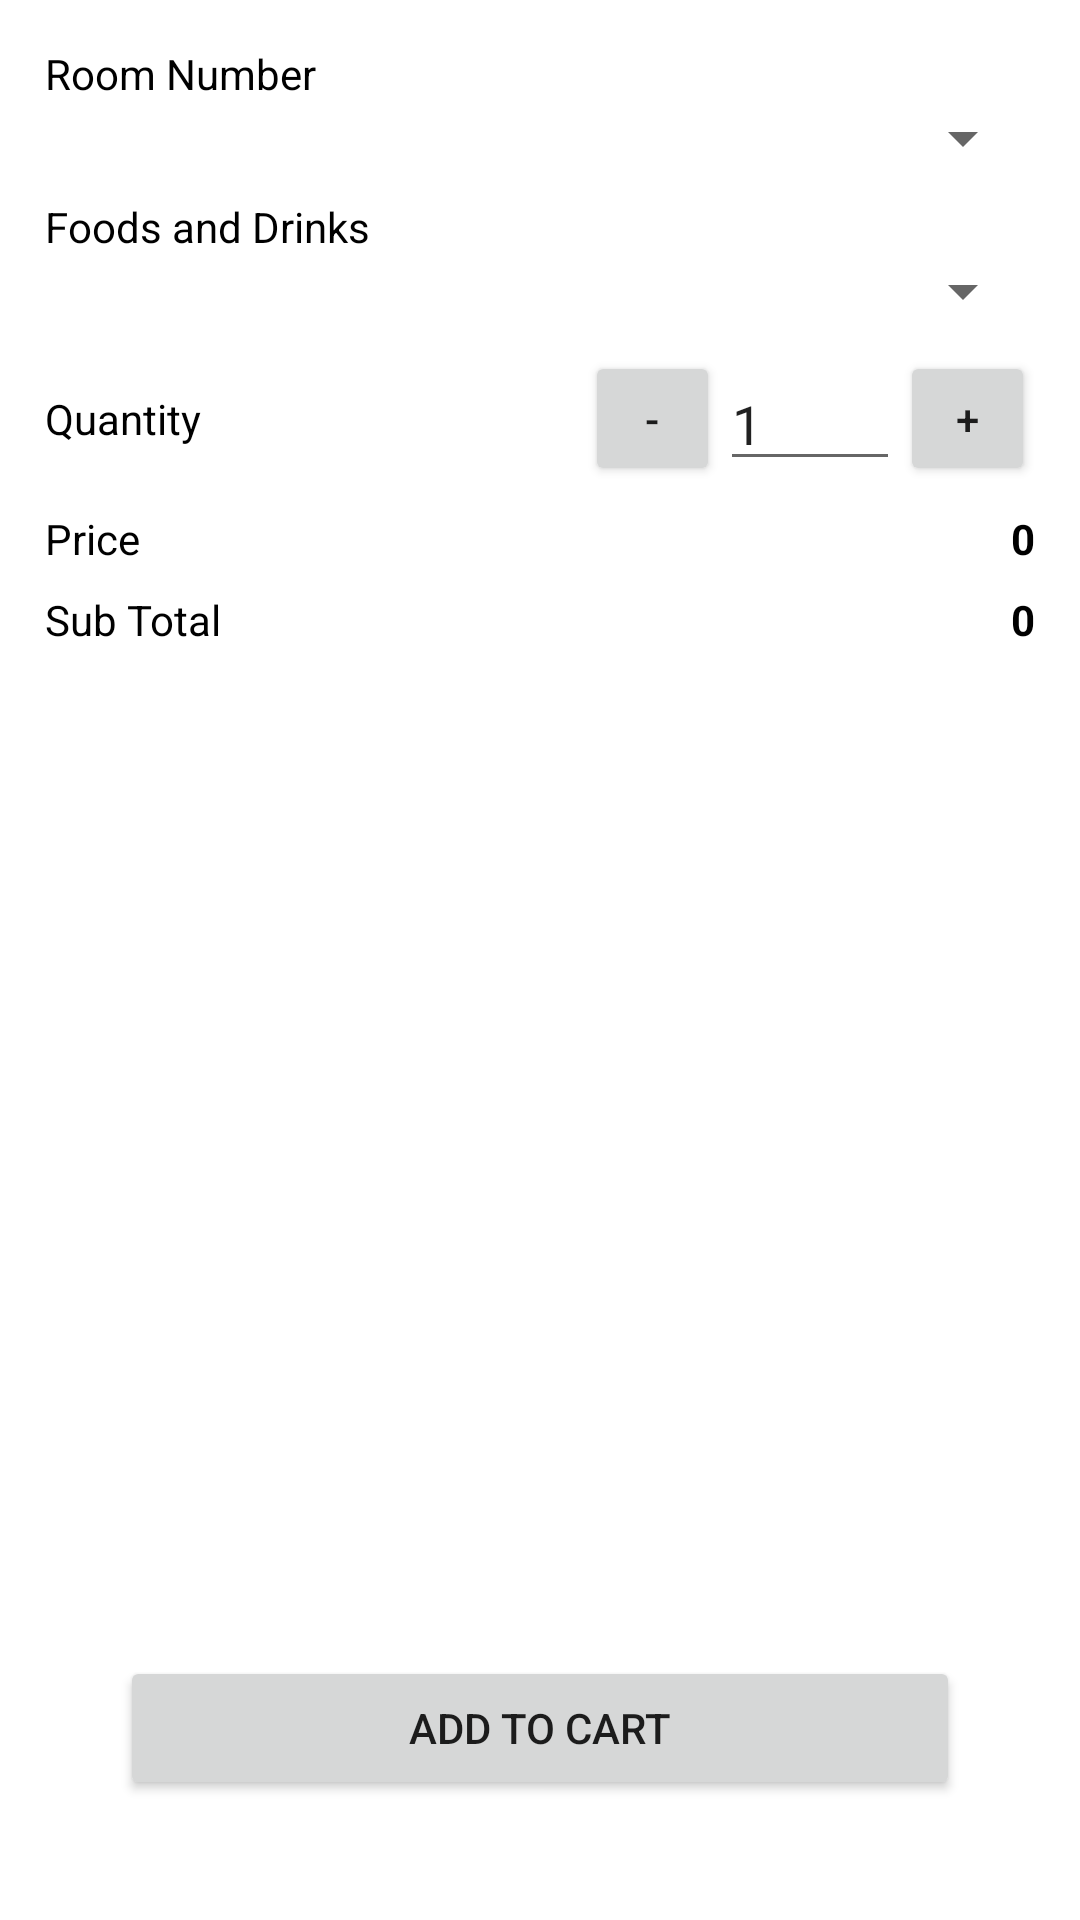

The Android layout XML behind this screen, and the referenced resources:
<!-- AndroidManifest.xml: application theme Theme.LKS_Hotel_4_Mobile -->
<!-- res/layout/activity_order.xml -->
<?xml version="1.0" encoding="utf-8"?>
<LinearLayout xmlns:android="http://schemas.android.com/apk/res/android"
    xmlns:app="http://schemas.android.com/apk/res-auto"
    xmlns:tools="http://schemas.android.com/tools"
    android:layout_width="match_parent"
    android:layout_height="match_parent"
    tools:context=".OrderActivity"
    android:orientation="vertical"
    android:padding="15dp">

    <LinearLayout
        android:layout_width="match_parent"
        android:layout_height="0dp"
        android:layout_weight="5"
        android:orientation="vertical">

        <TextView
            android:layout_width="wrap_content"
            android:layout_height="wrap_content"
            android:text="Room Number"
            android:textColor="@color/black"/>

        <Spinner
            android:id="@+id/spin_room"
            android:layout_width="match_parent"
            android:layout_height="wrap_content"/>

        <TextView
            android:layout_marginTop="8dp"
            android:layout_width="wrap_content"
            android:layout_height="wrap_content"
            android:text="Foods and Drinks"
            android:textColor="@color/black"/>

        <Spinner
            android:id="@+id/spin_fd"
            android:layout_width="match_parent"
            android:layout_height="wrap_content"/>

        <androidx.constraintlayout.widget.ConstraintLayout
            android:layout_marginTop="8dp"
            android:layout_width="match_parent"
            android:layout_height="wrap_content">

            <TextView
                android:layout_width="wrap_content"
                android:layout_height="wrap_content"
                android:text="Quantity"
                android:textColor="@color/black"
                app:layout_constraintBottom_toBottomOf="parent"
                app:layout_constraintStart_toStartOf="parent"
                app:layout_constraintTop_toTopOf="parent" />

            <Button
                android:id="@+id/btn_inc"
                android:layout_width="45dp"
                android:layout_height="45dp"
                android:text="+"
                app:layout_constraintBottom_toBottomOf="parent"
                app:layout_constraintEnd_toEndOf="parent"
                app:layout_constraintTop_toTopOf="parent" />

            <EditText
                android:id="@+id/et_qty"
                android:text="1"
                android:inputType="number"
                android:layout_width="60dp"
                android:layout_height="wrap_content"
                app:layout_constraintBottom_toBottomOf="parent"
                app:layout_constraintEnd_toStartOf="@+id/btn_inc"
                app:layout_constraintTop_toTopOf="parent" />

            <Button
                android:id="@+id/btn_dec"
                android:layout_width="45dp"
                android:layout_height="45dp"
                android:text="-"
                app:layout_constraintBottom_toBottomOf="parent"
                app:layout_constraintEnd_toStartOf="@+id/et_qty"
                app:layout_constraintTop_toTopOf="parent" />

        </androidx.constraintlayout.widget.ConstraintLayout>

        <androidx.constraintlayout.widget.ConstraintLayout
            android:layout_marginTop="8dp"
            android:layout_width="match_parent"
            android:layout_height="wrap_content">

            <TextView
                android:id="@+id/textView2"
                android:layout_width="wrap_content"
                android:layout_height="wrap_content"
                android:text="Price"
                android:textColor="@color/black"
                app:layout_constraintBottom_toBottomOf="parent"
                app:layout_constraintStart_toStartOf="parent"
                app:layout_constraintTop_toTopOf="parent" />

            <TextView
                android:id="@+id/tv_price"
                android:layout_width="wrap_content"
                android:layout_height="wrap_content"
                android:text="0"
                android:textColor="@color/black"
                android:textStyle="bold"
                app:layout_constraintBottom_toBottomOf="parent"
                app:layout_constraintEnd_toEndOf="parent"
                app:layout_constraintTop_toTopOf="parent" />

        </androidx.constraintlayout.widget.ConstraintLayout>

        <androidx.constraintlayout.widget.ConstraintLayout
            android:layout_marginTop="8dp"
            android:layout_width="match_parent"
            android:layout_height="wrap_content">

            <TextView
                android:layout_width="wrap_content"
                android:layout_height="wrap_content"
                android:text="Sub Total"
                android:textColor="@color/black"
                app:layout_constraintBottom_toBottomOf="parent"
                app:layout_constraintStart_toStartOf="parent"
                app:layout_constraintTop_toTopOf="parent" />

            <TextView
                android:id="@+id/tv_total"
                android:layout_width="wrap_content"
                android:layout_height="wrap_content"
                android:text="0"
                android:textColor="@color/black"
                android:textStyle="bold"
                app:layout_constraintBottom_toBottomOf="parent"
                app:layout_constraintEnd_toEndOf="parent"
                app:layout_constraintTop_toTopOf="parent" />

        </androidx.constraintlayout.widget.ConstraintLayout>

    </LinearLayout>

    <androidx.constraintlayout.widget.ConstraintLayout
        android:layout_width="match_parent"
        android:layout_height="0dp"
        android:layout_weight="5">

        <Button
            android:id="@+id/btn_add"
            android:layout_width="match_parent"
            android:layout_height="wrap_content"
            android:text="add to cart"
            android:layout_margin="25dp"
            app:layout_constraintBottom_toBottomOf="parent"
            app:layout_constraintEnd_toEndOf="parent"
            app:layout_constraintStart_toStartOf="parent" />


    </androidx.constraintlayout.widget.ConstraintLayout>

</LinearLayout>
<!-- resources referenced by this layout -->
<resources>
  <color name="black">#FF000000</color>
  <style name="Theme.LKS_Hotel_4_Mobile" parent="Theme.MaterialComponents.DayNight.DarkActionBar">
          
          <item name="colorPrimary">@color/purple_500</item>
          <item name="colorPrimaryVariant">@color/purple_700</item>
          <item name="colorOnPrimary">@color/white</item>
          
          <item name="colorSecondary">@color/teal_200</item>
          <item name="colorSecondaryVariant">@color/teal_700</item>
          <item name="colorOnSecondary">@color/black</item>
          
          <item name="android:statusBarColor" tools:targetApi="l">?attr/colorPrimaryVariant</item>
          
      </style>
  <color name="purple_500">#FF6200EE</color>
  <color name="purple_700">#FF3700B3</color>
  <color name="white">#FFFFFFFF</color>
  <color name="teal_200">#FF03DAC5</color>
  <color name="teal_700">#FF018786</color>
</resources>
